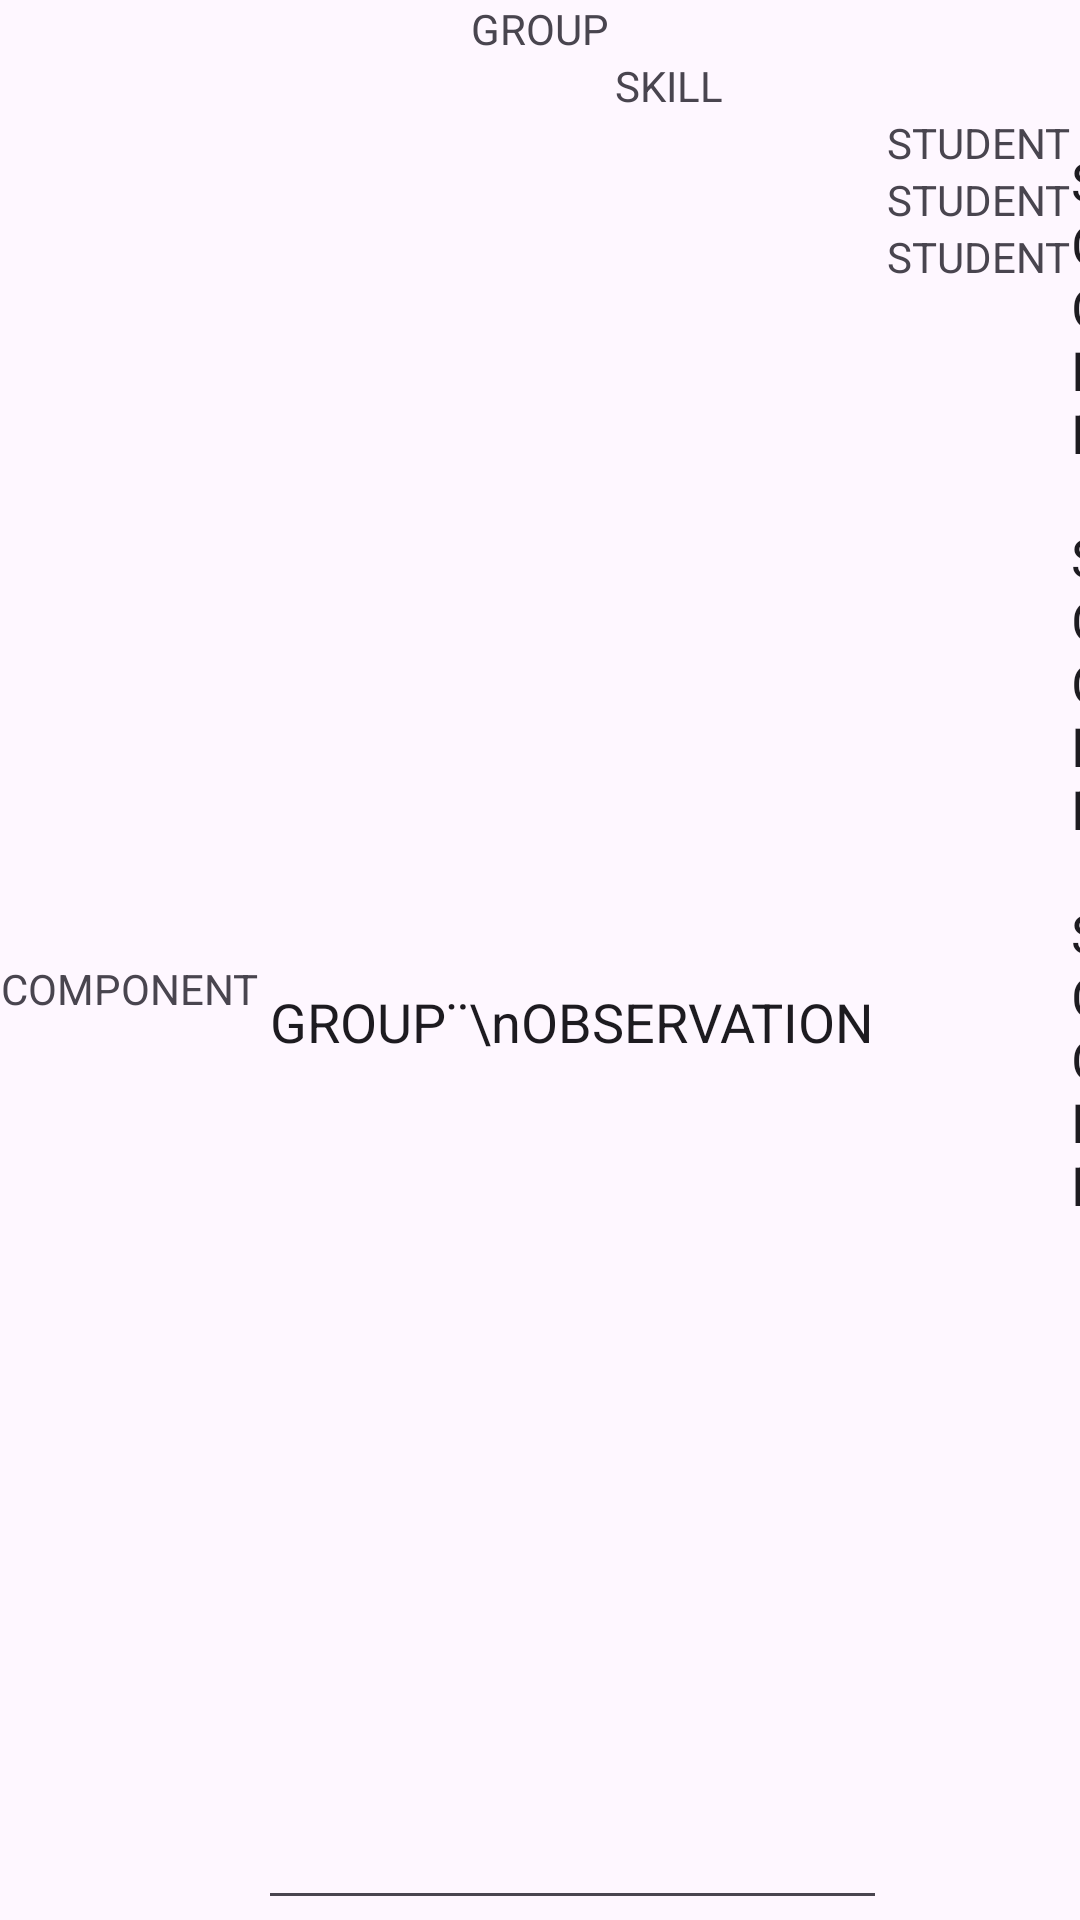

Here is an Android app screen rendered from its layout file. Give the layout XML and the strings, colors and styles it references.
<!-- AndroidManifest.xml: application theme Theme.Retake2324 -->
<!-- res/layout/activity_consult_scores_group_view.xml -->
<?xml version="1.0" encoding="utf-8"?>
<LinearLayout xmlns:android="http://schemas.android.com/apk/res/android"
    android:orientation="vertical"
    android:layout_width="match_parent"
    android:layout_height="match_parent">

    <TextView
        android:layout_width="match_parent"
        android:layout_height="wrap_content"
        android:gravity="center"
        android:text="GROUP"/>

    <LinearLayout
        android:layout_width="match_parent"
        android:layout_height="wrap_content"
        android:orientation="horizontal"
        android:gravity="center"
        >

        <TextView
            android:layout_width="wrap_content"
            android:layout_height="match_parent"
            android:gravity="center"
            android:text="COMPONENT"
            />

        <LinearLayout
            android:layout_width="match_parent"
            android:layout_height="match_parent"
            android:orientation="vertical">

            <TextView
                android:layout_width="match_parent"
                android:layout_height="wrap_content"
                android:gravity="center"
                android:text="SKILL"
                />

            <LinearLayout
                android:layout_width="match_parent"
                android:layout_height="match_parent"
                android:orientation="horizontal">

                <EditText
                    android:layout_width="wrap_content"
                    android:layout_height="match_parent"
                    android:gravity="center"
                    android:text="GROUP¨\nOBSERVATION"
                    />

                <LinearLayout
                    android:layout_width="wrap_content"
                    android:layout_height="match_parent"
                    android:orientation="vertical">

                    <TextView
                        android:layout_width="wrap_content"
                        android:layout_height="wrap_content"
                        android:text="STUDENT"
                        />

                    <TextView
                        android:layout_width="wrap_content"
                        android:layout_height="wrap_content"
                        android:text="STUDENT"
                        />

                    <TextView
                        android:layout_width="wrap_content"
                        android:layout_height="wrap_content"
                        android:text="STUDENT"
                        />

                </LinearLayout>

                <LinearLayout
                    android:layout_width="wrap_content"
                    android:layout_height="match_parent"
                    android:orientation="vertical">

                    <EditText
                        android:layout_width="wrap_content"
                        android:layout_height="wrap_content"
                        android:text="SCORE"
                        />

                    <EditText
                        android:layout_width="wrap_content"
                        android:layout_height="wrap_content"
                        android:text="SCORE"
                        />

                    <EditText
                        android:layout_width="wrap_content"
                        android:layout_height="wrap_content"
                        android:text="SCORE"
                        />

                </LinearLayout>

                <LinearLayout
                    android:layout_width="wrap_content"
                    android:layout_height="match_parent"
                    android:orientation="vertical">

                    <EditText
                        android:layout_width="wrap_content"
                        android:layout_height="wrap_content"
                        android:text="OBSERVATION"
                        />

                    <EditText
                        android:layout_width="wrap_content"
                        android:layout_height="wrap_content"
                        android:text="OBSERVATION"
                        />

                    <EditText
                        android:layout_width="wrap_content"
                        android:layout_height="wrap_content"
                        android:text="OBSERVATION"
                        />

                </LinearLayout>

            </LinearLayout>

        </LinearLayout>

    </LinearLayout>

</LinearLayout>
<!-- resources referenced by this layout -->
<resources>
  <style name="Theme.Retake2324" parent="Base.Theme.Retake2324" />
  <style name="Base.Theme.Retake2324" parent="Theme.Material3.DayNight.NoActionBar">
          
          
      </style>
</resources>
